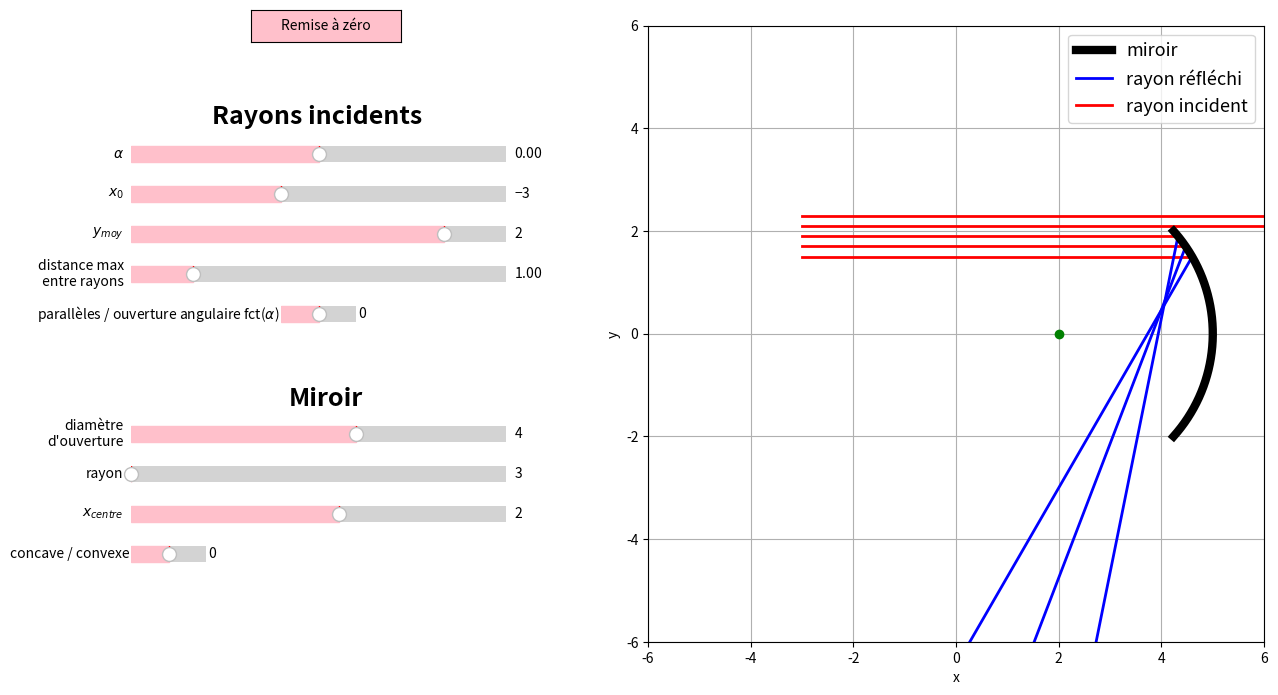

Here is the Python script that generated this plot:
#!/usr/bin/env python3
# -*- Encoding: utf-8 -*-
#
"""
Created on Sun May 03 10:43:50 2021

@author: Hubert COSTE
    L2 AV - CMI - DCLAM
"""

import matplotlib.pyplot as plt
import numpy as np
from matplotlib.widgets import Slider, Button

"""
Permet d'afficher une figure interactive représentant un miroir sphérique (concave ou convexe)
Les widgets proposés permettent de modifier les données du propblème (l'angle d'incidence et l'origine des rayons et les dimensions, l'emplacement et la nature du miroir)

"""

#Création des Class miroir et rayon
#----------------------------------  

class miroir :
    """
    création d'un objet miroir ayant comme attributs les coordonnées de chaque point  du miroir et avec une méthode (datas) permettant de regrouper les caractéristiques du miroir
    """
    def __init__(self, xc, yc, R, do, nature="concave") :
        
        #Centre, Rayon, Diamètre d'ouverture et nature
        self.xc=xc
        self.yc=yc
        self.R=R
        self.do = do
        self.nature = nature #Concave ou convexe
        
        #activation des 2 méthodes dès l'instanciation de l'objet
        self.coordonnées()
        self.datas()
        
    def coordonnées(self) :
        """
        Permet de calculer l'angle d'ouverture et les coordonnée pour tracer le miroir 
        """
        self.theta_max = 2*np.arcsin(self.do/(2*self.R)) #arcsin(theta) est def pour theta inclu dans -1,1 donc do compris dans -2R, 2R, ce qui est cohérent     
        if self.nature =="concave" :
            self.theta=np.linspace(-self.theta_max,self.theta_max,10000)
        elif self.nature=="convexe": 
            self.theta=np.linspace(-self.theta_max+2*np.pi,self.theta_max+2*np.pi,10000)
        
        #Coordonnées permettant de tracer le miroir
        self.x_miroir=self.R*np.cos(self.theta/2) + self.xc
        self.y_miroir=self.R*np.sin(self.theta/2) + self.yc
    
    def datas(self) :
        return self.xc, self.yc, self.R, self.do, self.x_miroir, self.y_miroir, self.nature
        
        

class rayon:
    """
    création d'un objet rayon ayant pour attributs les coordonnées de N (point d'inetrsection du rayon avec le miroir) et M (deuxième extrémité du rayon réfléchi)
    """
    def __init__(self, xp, yp, alpha, datas_miroir) :
        
        #Rayon incident : coordonnées du point de départ et angle formé par rapport à l'axe optique
        self.xp=xp 
        self.yp=yp
        self.alpha=alpha
        
        #récupération de toutes les données concernant le miroir utilisé
        self.xc, self.yc, self.R, self.do, self.x_miroir, self.y_miroir, self.nature = datas_miroir

        #activations des 2 méthodes dès l'instanciation de l'objet
        self.intersection()
        self.reflexion()
        
    def intersection(self):
        """
        Permet de calculer le point d'inetersection du miroir avec le rayon incident (point N)
        """
        
        #Calcul des coordonnées du point d'intersection du rayon incident avec le cercle portant le miroir
        self.a = 1+np.tan(self.alpha)**2
        self.b = -2*self.xc-2*self.xp*np.tan(self.alpha)**2 + 2*np.tan(self.alpha)*self.yp-2*self.yc*np.tan(self.alpha)
        self.c = self.xc**2 + (self.xp*np.tan(self.alpha))**2 - 2*self.xp*np.tan(self.alpha)*(self.yp-self.yc)+(self.yp-self.yc)**2-self.R**2
       
        self.delta = self.b**2 - 4*self.a*self.c
            
       #Conditions sur la nature du miroir 
        if self.nature =="concave" :
            self.xN = ( - self.b + np.sqrt(self.delta))/(2*self.a) 
        elif self.nature == "convexe" :
            self.xN = ( - self.b - np.sqrt(self.delta))/(2*self.a)
                
        #si le rayon ne touche pas le miroir
        if min(self.x_miroir)>self.xN or self.xN >max(self.x_miroir) or self.delta<0  :
            self.xN=10 #le rayon continu vers un point extérieur à la figure tracée

        self.yN = (self.xN-self.xp)*np.tan(self.alpha)+self.yp

        
    def reflexion(self):
        """
        Permet de calculer les coordonnées xM et yM du point d'arrivée du rayon réfléchi
        """
       
        #expression de l'angle formé par le rayon réfléchi avec l'axe optique
        self.betha =  np.arctan((self.yN-self.yc)/(self.xN-self.xc))
        self.lam= -np.pi + 2*self.betha - self.alpha
        
        # Définition du signe de xM en fonction de la valeur lambda :
        if -np.pi/2<self.lam <np.pi/2 or -5*np.pi/2<self.lam <-3*np.pi/2 or 3*np.pi/2<self.lam <5*np.pi/2:
            self.xM=10
        else :self.xM=-10
            
        self.yM = (self.xM - self.xN)*np.tan(self.lam) +self.yN
        
        #si le rayon ne touche pas le miroir, les coordonnées du point M sont les mêmes que ceux de N afin d'éviter le tracé d'un rayon réfléchi.
        if self.delta<0 or min(self.x_miroir)>=self.xN or self.xN >=max(self.x_miroir) :
            self.xM=self.xN
            self.yM=self.yN




def N_rayons(nombrederayons, nature="parallèles", alpha=0, d=1, xp=-3, yp=2, mdatas=miroir(2,0,3,4, "concave").datas()) :
    """
    Parameters
    ----------
    nombrederayons : integer
        Nombre de rayons générés
        
    nature : string, optional 
        rayons parallèles ou pas (parallèle par défaut)
        
    alpha : float, optional (The default is 0.)
        angle formé entre le rayon incident et l'axe optique si nature == parallèles
        angle d'ouverture si nature != parallèles
        
        
    d : float, optional
        distance maximale entre les rayons. (The default is 1.)
        
    xp : float, optional
        coordonné d'origine des rayons incidents suivant x. (The default is -3.)
        
    yp : float, optional
        coordonné moyen des rayons incidents suivant y. (The default is 2.)
        
    mdatas : optional
        datas du miroir. (The default is miroir(2,0,3,4, "concave").datas().)

    Returns
    -------
    rayons : list
        liste contenant les N rayons générés.

    """
    
    rayons=[]
    ouverture_angulaire = np.linspace(-alpha/2, alpha/2, nombrederayons)
    
    d=np.arange(-d/2, d/2, d/nombrederayons)
    for i in range(nombrederayons) :
        if nature=="parallèles":
            r=rayon(xp, yp+d[i], alpha, mdatas)
        else : 
            r=rayon(xp, yp+d[i], ouverture_angulaire[i], mdatas)

        rayons.append(r)
    return rayons


N=5

#instanciation de N rayons incidents et du miroir
rayons = N_rayons(N, "_")
m = miroir(2,0,3,4, "concave")


#Figure
#-------

fig , ax = plt.subplots(figsize=(15,8))
plt.subplots_adjust(left=0.4)
ax.set_aspect('equal') #graph orthonormé

#Création de 2 listes de plots (rayons incidents et réfléchis)
lignesr=[]
lignesi=[]
for i in range(len(rayons)) :
    ligner, = ax.plot([rayons[i].xM, rayons[i].xN],[rayons[i].yM,rayons[i].yN], "b",  linewidth=2)
    lignei, = ax.plot([rayons[i].xp, rayons[i].xN],[rayons[i].yp,rayons[i].yN], "r", linewidth=2)
    lignesr.append(ligner) 
    lignesi.append(lignei) 
    
lignem, = ax.plot(m.x_miroir,m.y_miroir,"k",linewidth=6, label ="miroir" )
lignec, = ax.plot(m.xc,m.yc, "go")
ax.plot([0,0],[0,0], "b", label='rayon réfléchi', linewidth=2) #pour que une seule légende soit affichée quelque soit le nombre de rayons
ax.plot([0,0],[0,0], "r", label='rayon incident', linewidth=2)
ax.set_ylabel("y")
ax.set_xlabel("x")
ax.grid()
ax.legend(fontsize=13)
ax.set_xlim(-6,6)
ax.set_ylim(-6,6)
ax.text(-13, -1.4, "Miroir",fontweight='bold', fontsize=18)
ax.text(-14.5, 4.1, "Rayons incidents",fontweight='bold', fontsize=18)

plt.show()
        

#Widgets
#--------

# GLISSIERE de alpha
axalpha = plt.axes([0.1, 0.7, 0.25, 0.04], facecolor='seashell') 
salpha = Slider(axalpha, r'$\alpha$', -np.pi/2, np.pi/2, valinit=0, color="pink")

# GLISSIERE de xp
axxp = plt.axes([0.1, 0.65, 0.25, 0.04], facecolor='seashell') 
sxp = Slider(axxp, r'$x_0$', -5, 0, valinit=-3, color="pink")

# GLISSIERE de yp
axyp = plt.axes([0.1, 0.6, 0.25, 0.04], facecolor='seashell') 
syp = Slider(axyp, r'$y_{moy}$', -m.do/2-1, m.do/2+1, valinit=2, color="pink")

# GLISSIERE de d
axd = plt.axes([0.1, 0.55, 0.25, 0.04], facecolor='seashell') 
sd = Slider(axd, 'distance max\n entre rayons', 0.01, 6, valinit=1, color="pink")

# GLISSIERE de rayons incidents parallèle ou ouverture angulaire
axnat = plt.axes([0.2, 0.5, 0.05, 0.04], facecolor='seashell') 
snat = Slider(axnat, r"parallèles / ouverture angulaire fct($\alpha$)", -1, 1, valinit=0, color="pink")

# GLISSIERE de do
axdo = plt.axes([0.1, 0.35, 0.25, 0.04], facecolor='seashell') 
sdo = Slider(axdo, "diamètre\nd'ouverture", 1, 6, valinit=4, color="pink")

# GLISSIERE de R
axR = plt.axes([0.1, 0.3, 0.25, 0.04], facecolor='seashell') 
sR = Slider(axR, "rayon", 3, 6, valinit=3, color="pink")

# GLISSIERE de xc
axxc = plt.axes([0.1, 0.25, 0.25, 0.04], facecolor='seashell') 
sxc = Slider(axxc, r"$x_{centre}$", -3, 6, valinit=2, color="pink")

# GLISSIERE de concave/convexe
axconc = plt.axes([0.1, 0.2, 0.05, 0.04], facecolor='seashell') 
sconc = Slider(axconc, "concave / convexe", -1, 1, valinit=0, color="pink")

#Fonction mettant à jour la figure en fonction des valeurs des glissières
def miseAjour(val):
    alpha = salpha.val 
    xp=sxp.val
    yp=syp.val
    d=sd.val
    do = sdo.val
    xc=sxc.val
    R=sR.val
    conc=sconc.val
    nat=snat.val
    
    if conc<=0 : 
        nature="concave"
    else : nature ="convexe"
    
    if nat<=0 : 
        nat="parallèles"
    else : 
        nat ="_"

    
    #on instancie un nouveau miroir et plusieurs nouveaux rayons avec les nouvelles valeurs
    m=miroir(xc,0,R,do, nature)
    rayons = N_rayons(N, nat, alpha, d, xp, yp, m.datas())

    #on modifie le miroir et les rayons
    for i in range(len(rayons)) :
        lignesi[i].set_data([rayons[i].xp,rayons[i].xN],[rayons[i].yp,rayons[i].yN]) # on met à jour le trajet du rayon incident
        lignesr[i].set_data([rayons[i].xM,rayons[i].xN],[rayons[i].yM,rayons[i].yN])# on met à jour le trajet du rayon réfléchi
    lignem.set_data(m.x_miroir,m.y_miroir)
    lignec.set_data(m.xc,m.yc)

# on attribue la fonction précédente à une modification de la valeur de la glissière
salpha.on_changed(miseAjour)
sxp.on_changed(miseAjour)
syp.on_changed(miseAjour)
sd.on_changed(miseAjour)
sdo.on_changed(miseAjour)
sconc.on_changed(miseAjour)
sxc.on_changed(miseAjour)
sR.on_changed(miseAjour)
snat.on_changed(miseAjour)

# BOUTON 'Remise à zéro'
resetax = plt.axes([0.18, 0.86, 0.10, 0.04])
bouton = Button(resetax, 'Remise à zéro',  hovercolor='seashell',color='pink')

def miseAzero(event):
    salpha.reset()  
    sxp.reset()
    syp.reset()
    sd.reset() 
    sconc.reset()
    sxc.reset()
    sR.reset()
    snat.reset()

# on attribue la fonction précédente à un clic sur le bouton
bouton.on_clicked(miseAzero)
